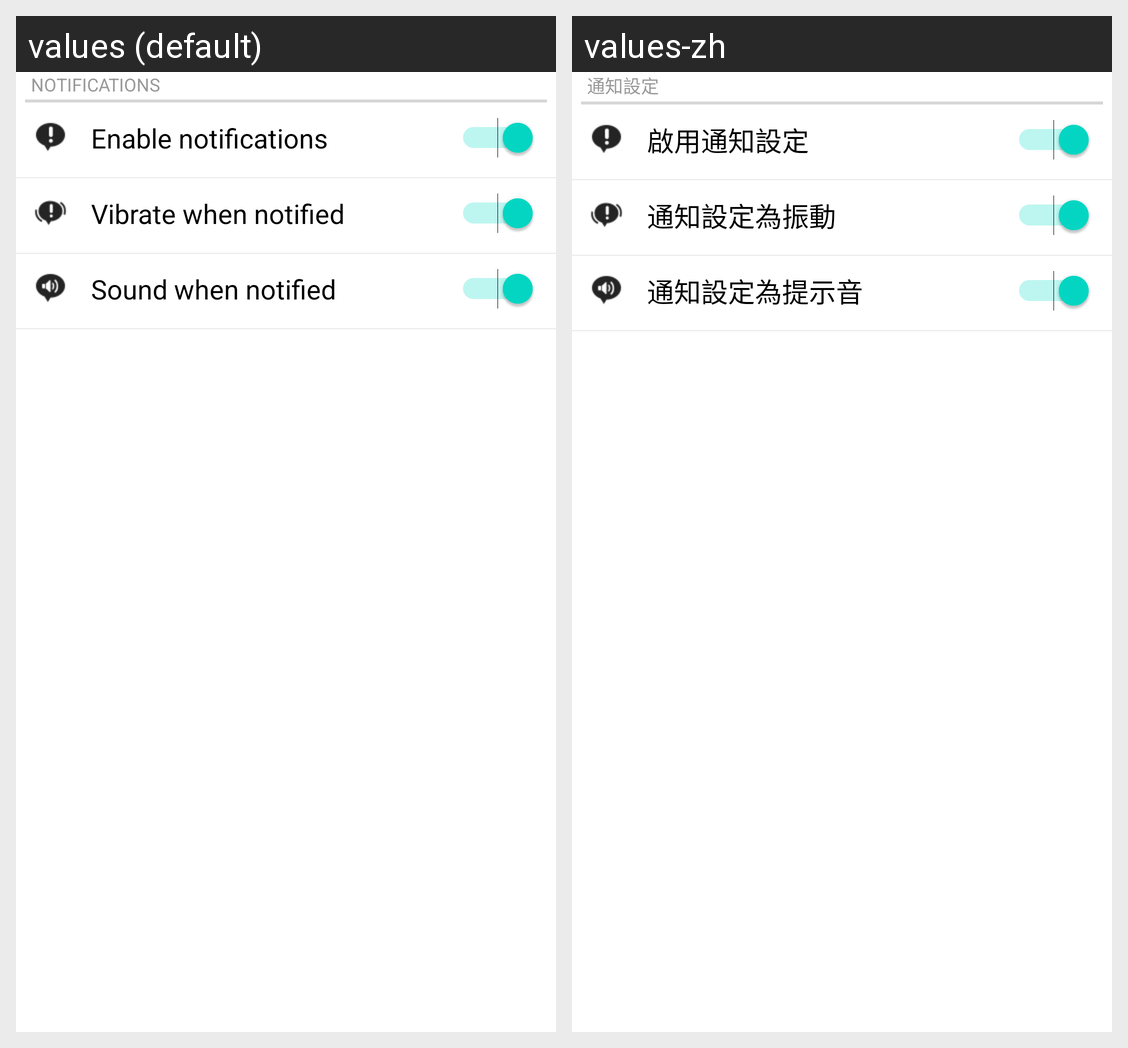

This grid shows one Android layout under two languages. Give, for every string resource on the screen, its name, the default text and each shown locale's text.
Android screen res/layout/notification_settings_new.xml rendered under 2 locales, left to right: values (default), values-zh. Device: Nexus 5 (rendered at 1080×1920; each locale shown at half size, 540×960, under a caption strip naming it); theme Theme.MaterialComponents.DayNight.NoActionBar.
Strings drawn on this screen, with the default value and each locale's value (text and hints the layout hard-codes, and strings that could not be matched under every locale, appear in the picture but are not listed):

notifications
  values: Notifications
  values-zh: 通知設定

enable_notifications
  values: Enable notifications
  values-zh: 啟用通知設定

vibrate_when_notified
  values: Vibrate when notified
  values-zh: 通知設定為振動

sound_when_notified
  values: Sound when notified
  values-zh: 通知設定為提示音
